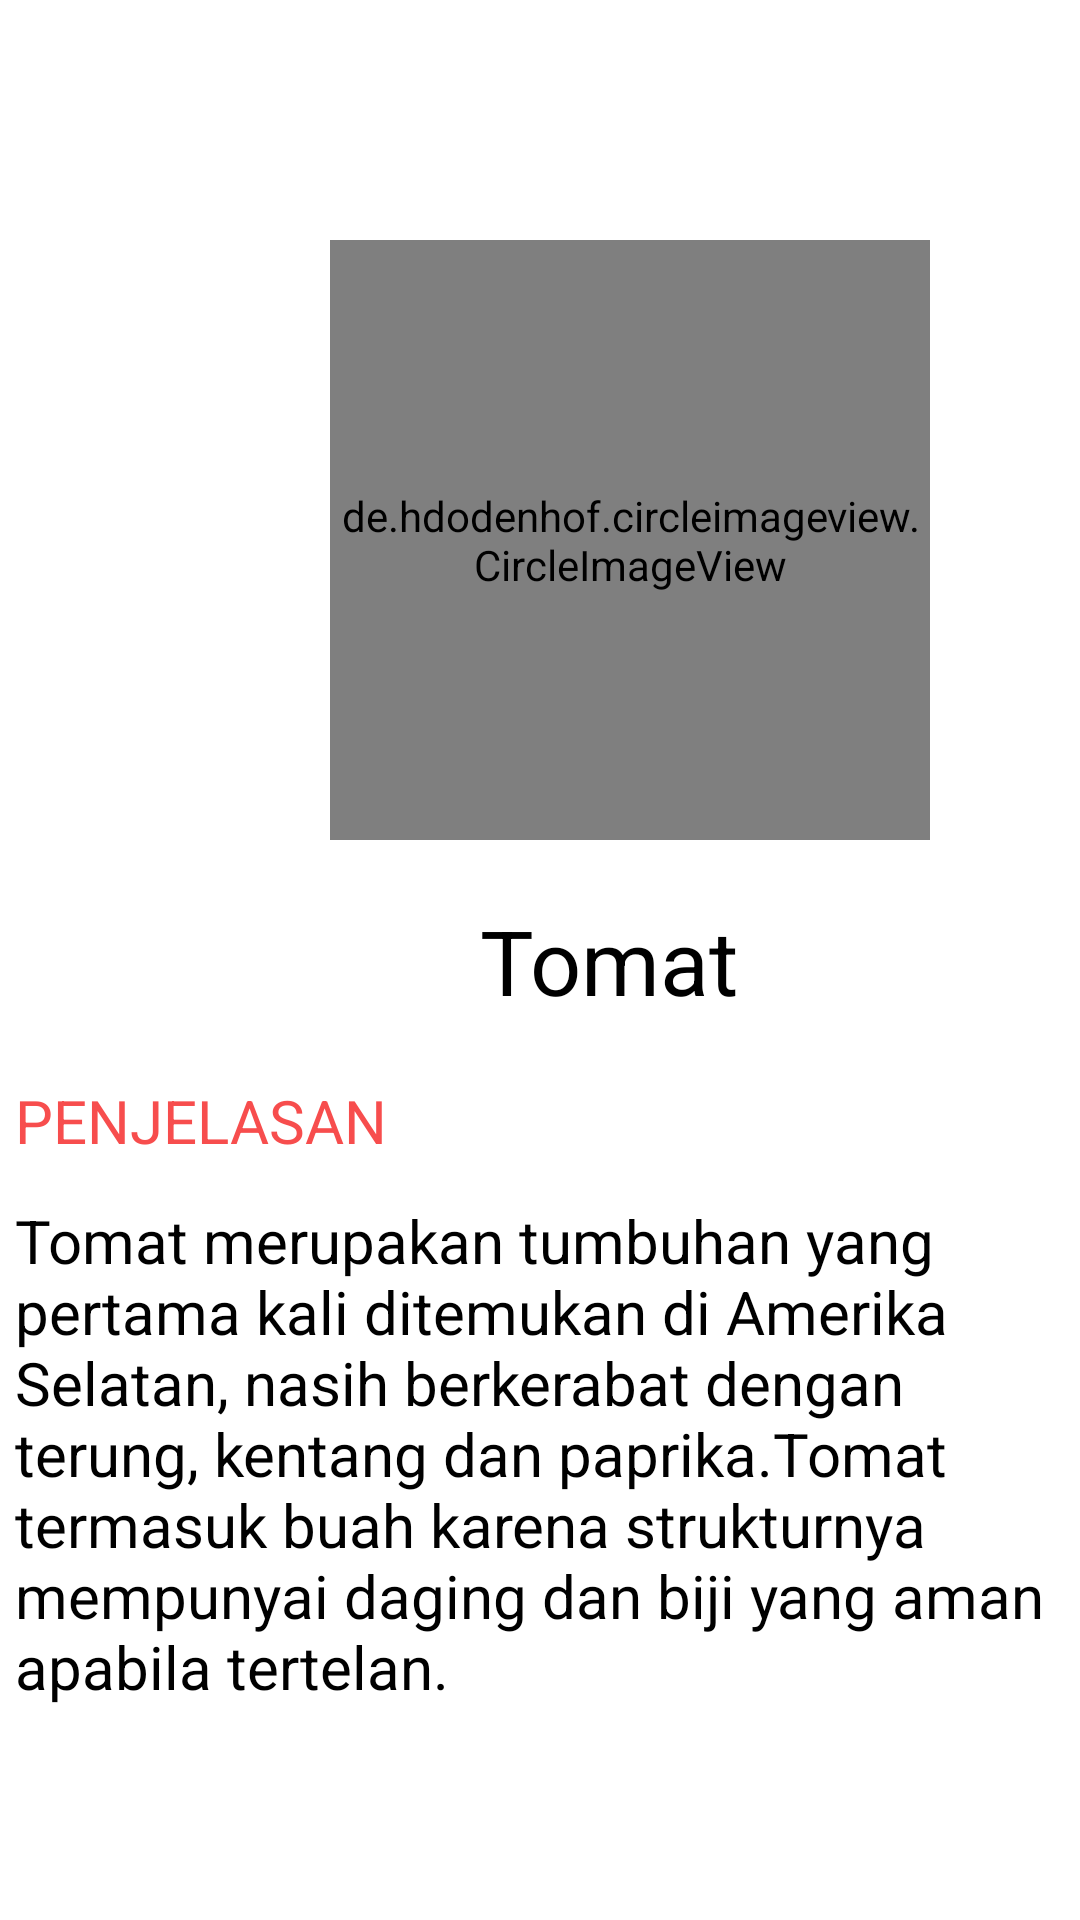

This screen was rendered from an Android layout file. Write that file and the resources it references.
<!-- AndroidManifest.xml: application theme Theme.MilizaApp -->
<!-- res/layout/activity_penjelasan.xml -->
<?xml version="1.0" encoding="utf-8"?>
<LinearLayout xmlns:android="http://schemas.android.com/apk/res/android"
    xmlns:app="http://schemas.android.com/apk/res-auto"
    xmlns:tools="http://schemas.android.com/tools"
    android:layout_width="match_parent"
    android:layout_height="match_parent"
    android:orientation="vertical"
    tools:context=".PenjelasanActivity">

<LinearLayout
    android:layout_width="match_parent"
    android:layout_height="match_parent"
    android:layout_weight="1"
    android:orientation="vertical">
    <de.hdodenhof.circleimageview.CircleImageView
        android:id="@+id/profile_pic"
        android:layout_width="200dp"
        android:layout_height="200dp"
        android:layout_marginTop="80dp"
        android:layout_marginLeft="110dp"
        android:src="@drawable/pic1"
        app:civ_border_width="5dp"
        app:civ_border_color="@color/Red">

    </de.hdodenhof.circleimageview.CircleImageView>

    <LinearLayout
        android:layout_width="match_parent"
        android:layout_height="match_parent"
        android:layout_weight="1"
        android:orientation="horizontal">
    <RelativeLayout
        android:layout_width="match_parent"
        android:layout_height="match_parent">

        <TextView
            android:id="@+id/sayur"
            android:layout_width="match_parent"
            android:layout_height="wrap_content"
            android:layout_marginLeft="160dp"
            android:layout_marginTop="20sp"
            android:layout_marginRight="80dp"
            android:fontFamily="sans-serif"
            android:text="Tomat"
            android:textColor="@color/black"
            android:textSize="30dp" />

        <TextView
            android:layout_width="match_parent"
            android:layout_height="wrap_content"
            android:text="PENJELASAN"
            android:textSize="20sp"
            android:layout_marginLeft="5dp"
            android:layout_marginTop="80dp"
            android:textColor="@color/Red"
            android:fontFamily="sans-serif"
            android:id="@+id/penjelasan"/>
        <TextView
            android:layout_width="match_parent"
            android:layout_height="wrap_content"
            android:text="@string/TomatDesc"
            android:textSize="20sp"
            android:layout_marginLeft="5dp"
            android:layout_marginTop="120dp"
            android:textColor="@color/black"
            android:fontFamily="sans-serif"
            android:id="@+id/detail"/>
    </RelativeLayout>


    </LinearLayout>

</LinearLayout>
</LinearLayout>
<!-- resources referenced by this layout -->
<resources>
  <color name="Red">#F74D4D</color>
  <color name="black">#FF000000</color>
  <!-- drawable pic1: jpeg bitmap (drawable, 13037 bytes) -->
  <string name="TomatDesc">
          Tomat merupakan tumbuhan yang pertama kali ditemukan
          di Amerika Selatan, nasih berkerabat dengan terung,
          kentang dan paprika.Tomat termasuk buah karena
          strukturnya mempunyai daging dan biji yang aman apabila tertelan.
      </string>
  <style name="Theme.MilizaApp" parent="Base.Theme.MilizaApp" />
  <style name="Base.Theme.MilizaApp" parent="Theme.MaterialComponents.DayNight.NoActionBar">
          
          
      </style>
</resources>
